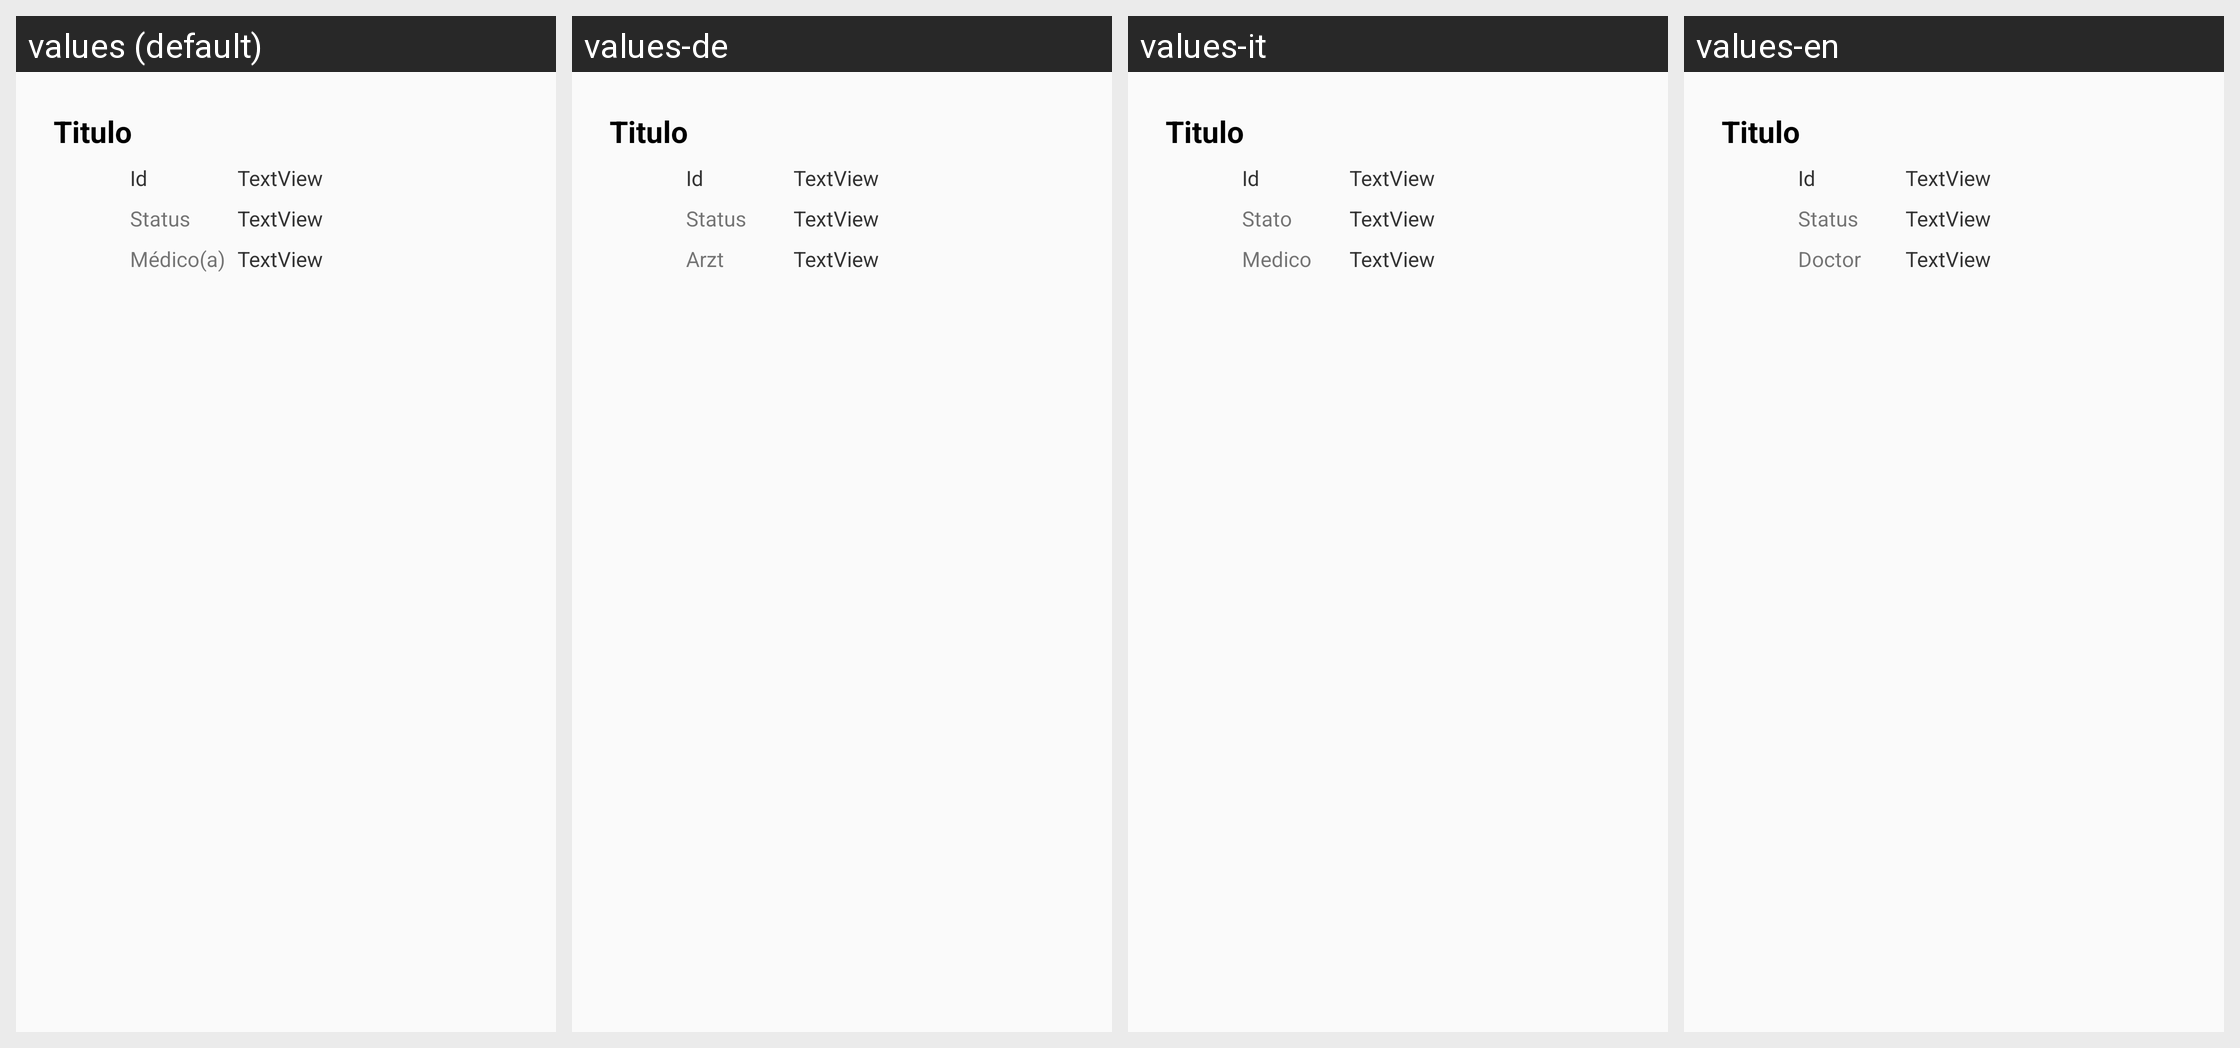

This grid shows one Android layout under several languages. Give, for every string resource on the screen, its name, the default text and each shown locale's text.
Android screen res/layout/list_doctor.xml rendered under 4 locales, left to right: values (default), values-de, values-it, values-en. Device: Nexus 5 (rendered at 1080×1920; each locale shown at half size, 540×960, under a caption strip naming it); theme Theme.AppCompat.Light.
Other locales in the repository, not shown: values-es, values-fr, values-hu, values-pt.
Strings drawn on this screen, with the default value and each locale's value (text and hints the layout hard-codes, and strings that could not be matched under every locale, appear in the picture but are not listed):

tit_status
  values: Status
  values-de: Status
  values-it: Stato
  values-en: Status

tit_medico
  values: Médico(a)
  values-de: Arzt
  values-it: Medico
  values-en: Doctor
